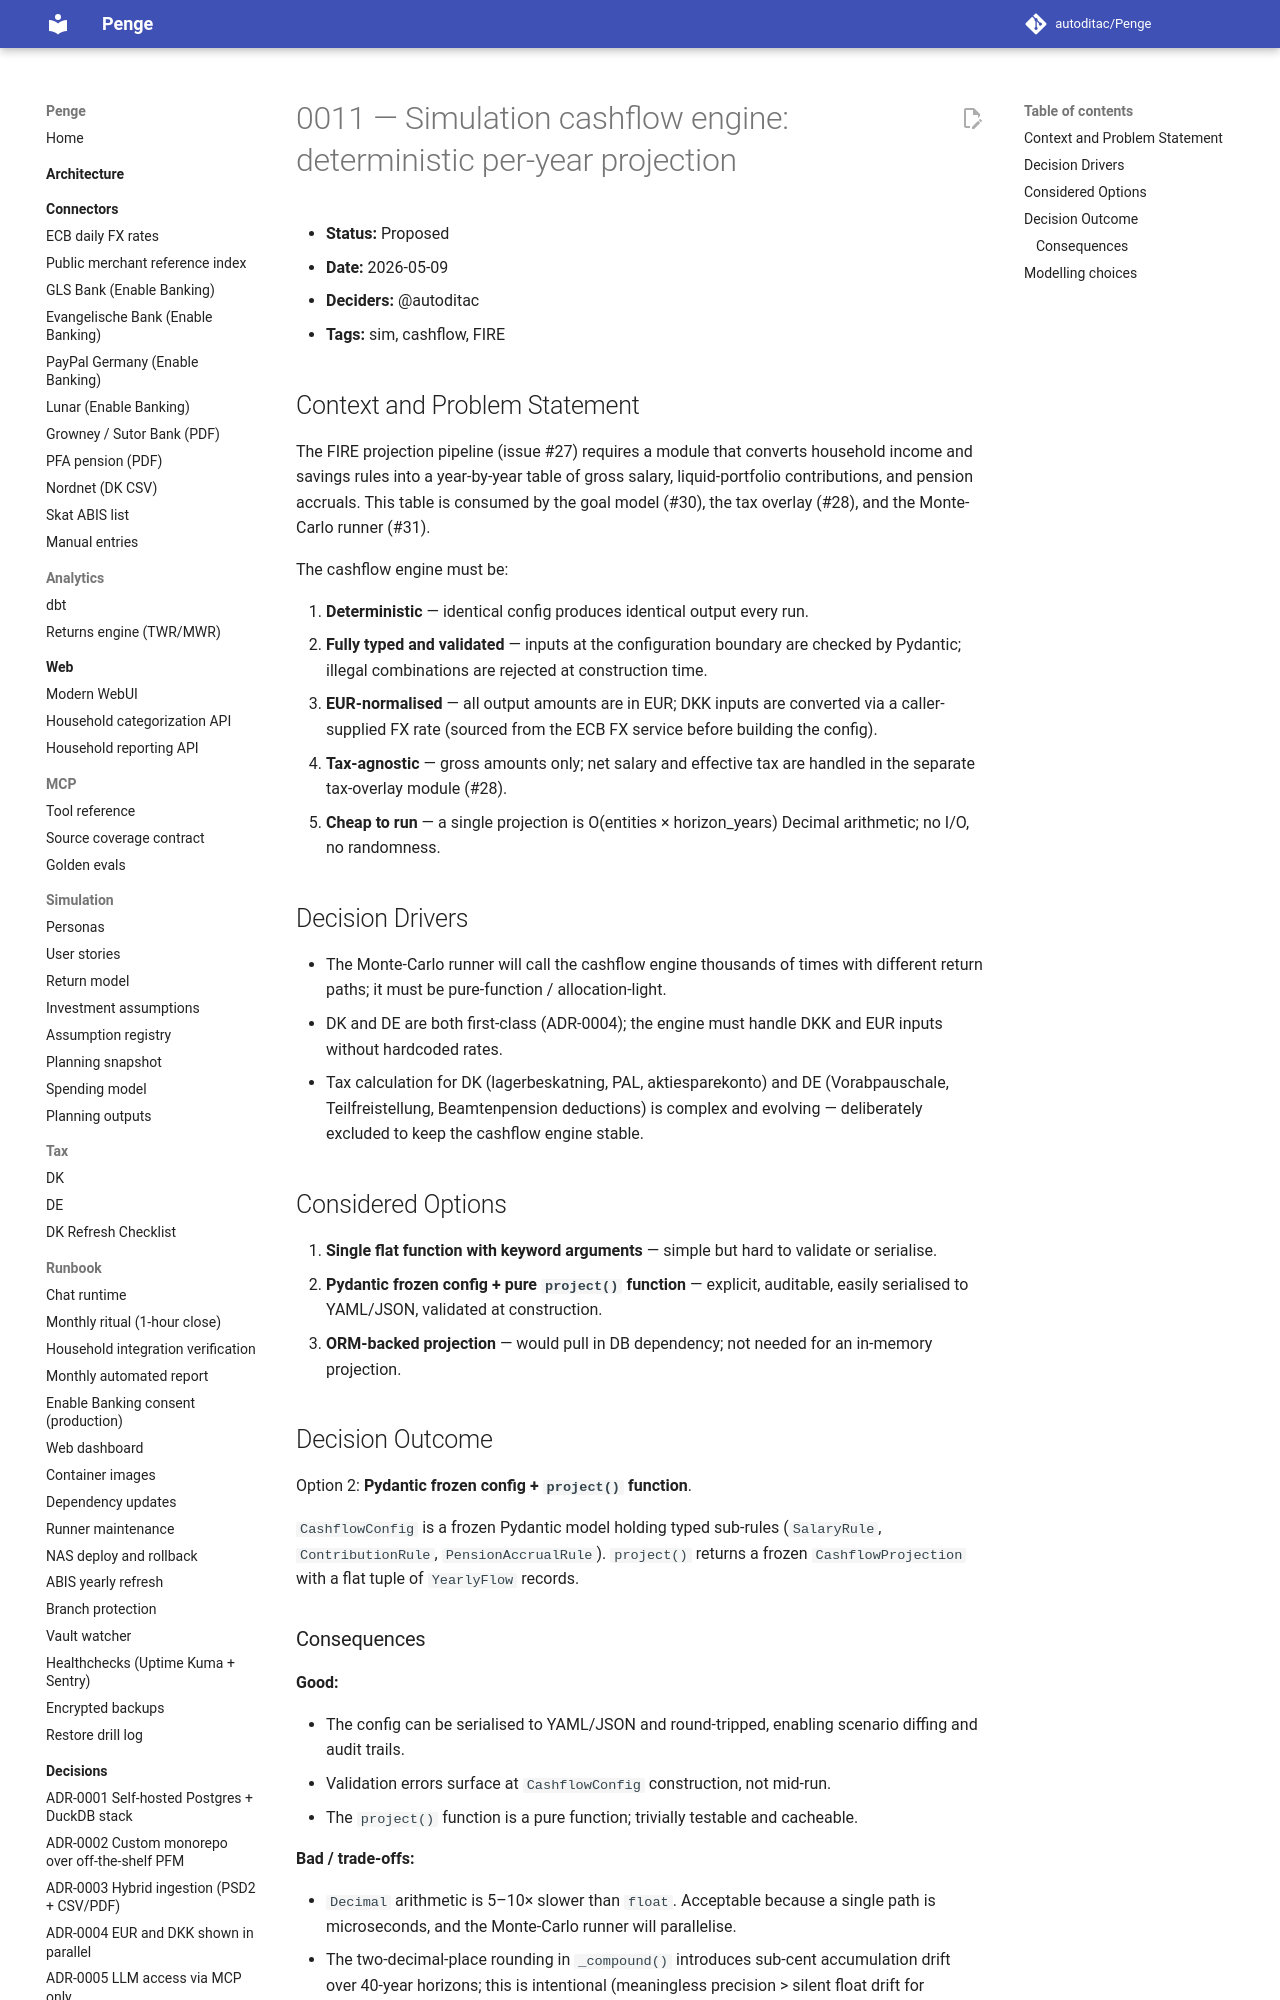

repository: autoditac/Penge · page: decisions/0011-sim-cashflow-engine/index.html · generator: mkdocs

# 0011 — Simulation cashflow engine: deterministic per-year projection

- **Status:** Proposed
- **Date:** 2026-05-09
- **Deciders:** @autoditac
- **Tags:** sim, cashflow, FIRE

## Context and Problem Statement

The FIRE projection pipeline (issue #27) requires a module that converts
household income and savings rules into a year-by-year table of gross salary,
liquid-portfolio contributions, and pension accruals.  This table is consumed
by the goal model (#30), the tax overlay (#28), and the Monte-Carlo runner
(#31).

The cashflow engine must be:

1. **Deterministic** — identical config produces identical output every run.
2. **Fully typed and validated** — inputs at the configuration boundary are
   checked by Pydantic; illegal combinations are rejected at construction time.
3. **EUR-normalised** — all output amounts are in EUR; DKK inputs are converted
   via a caller-supplied FX rate (sourced from the ECB FX service before
   building the config).
4. **Tax-agnostic** — gross amounts only; net salary and effective tax are
   handled in the separate tax-overlay module (#28).
5. **Cheap to run** — a single projection is O(entities × horizon_years) Decimal
   arithmetic; no I/O, no randomness.

## Decision Drivers

- The Monte-Carlo runner will call the cashflow engine thousands of times with
  different return paths; it must be pure-function / allocation-light.
- DK and DE are both first-class (ADR-0004); the engine must handle DKK and EUR
  inputs without hardcoded rates.
- Tax calculation for DK (lagerbeskatning, PAL, aktiesparekonto) and DE
  (Vorabpauschale, Teilfreistellung, Beamtenpension deductions) is complex and
  evolving — deliberately excluded to keep the cashflow engine stable.
